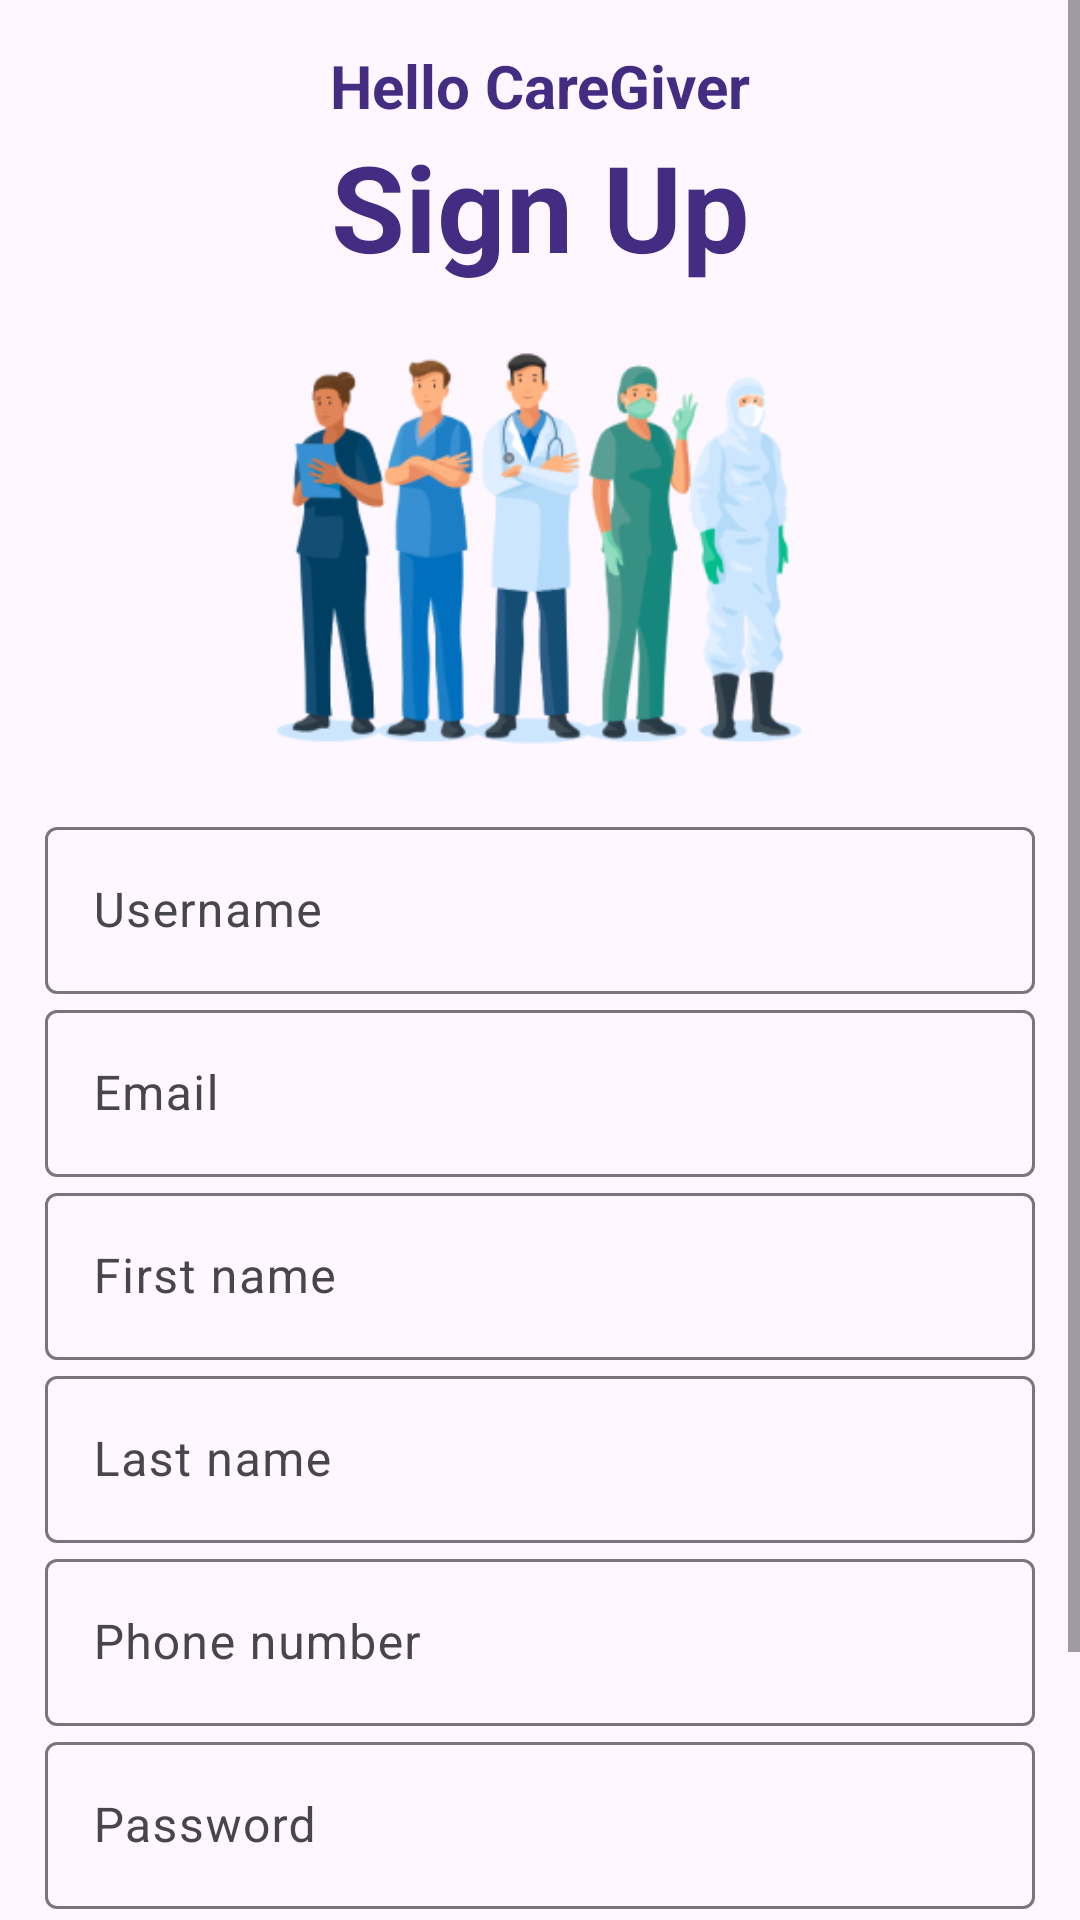

Reconstruct the res/layout file that produces this screen, plus the resources it refers to.
<!-- AndroidManifest.xml: application theme Theme.ElderCare -->
<!-- res/layout/activity_register.xml -->
<?xml version="1.0" encoding="utf-8"?>
<ScrollView
    xmlns:android="http://schemas.android.com/apk/res/android"
    android:layout_width="match_parent"
    android:layout_height="match_parent">
    <LinearLayout xmlns:android="http://schemas.android.com/apk/res/android"
        android:layout_width="match_parent"
        android:layout_height="match_parent"
        android:orientation="vertical"
        android:gravity="center"
        android:padding="15dp">

        
        <TextView
            android:layout_width="match_parent"
            android:layout_height="wrap_content"
            android:text="@string/hello_caregiver"
            android:textStyle="bold"
            android:textColor="@color/purple"
            android:textAlignment="center"
            android:textSize="20sp" />

        
        <TextView
            android:layout_width="match_parent"
            android:layout_height="wrap_content"
            android:text="@string/sign_up"
            android:textStyle="bold"
            android:textColor="@color/purple"
            android:textAlignment="center"
            android:textSize="40sp" />

        
        <ImageView
            android:layout_width="wrap_content"
            android:layout_height="175dp"
            android:src="@drawable/caregivers_login_image"
            android:contentDescription="@string/welcome_back" />

        <com.google.android.material.textfield.TextInputLayout
            android:layout_width="match_parent"
            android:layout_height="wrap_content">

            <com.google.android.material.textfield.TextInputEditText
                android:id="@+id/username"
                android:hint="@string/username"
                android:layout_width="match_parent"
                android:layout_height="wrap_content"
                android:inputType="text"/>
        </com.google.android.material.textfield.TextInputLayout>

        <com.google.android.material.textfield.TextInputLayout
            android:layout_width="match_parent"
            android:layout_height="wrap_content">

            <com.google.android.material.textfield.TextInputEditText
                android:id="@+id/email"
                android:hint="@string/email"
                android:layout_width="match_parent"
                android:layout_height="wrap_content"
                android:inputType="textEmailAddress" />
        </com.google.android.material.textfield.TextInputLayout>

        <com.google.android.material.textfield.TextInputLayout
            android:layout_width="match_parent"
            android:layout_height="wrap_content">

            <com.google.android.material.textfield.TextInputEditText
                android:id="@+id/firstname"
                android:hint="@string/first_name"
                android:layout_width="match_parent"
                android:layout_height="wrap_content"
                android:inputType="text" />
        </com.google.android.material.textfield.TextInputLayout>

        <com.google.android.material.textfield.TextInputLayout
            android:layout_width="match_parent"
            android:layout_height="wrap_content">

            <com.google.android.material.textfield.TextInputEditText
                android:id="@+id/lastname"
                android:hint="@string/last_name"
                android:layout_width="match_parent"
                android:layout_height="wrap_content"
                android:inputType="text" />
        </com.google.android.material.textfield.TextInputLayout>

        <com.google.android.material.textfield.TextInputLayout
            android:layout_width="match_parent"
            android:layout_height="wrap_content">

            <com.google.android.material.textfield.TextInputEditText
                android:id="@+id/phonenumber"
                android:hint="@string/phone_number"
                android:layout_width="match_parent"
                android:layout_height="wrap_content"
                android:inputType="number" />
        </com.google.android.material.textfield.TextInputLayout>

        <com.google.android.material.textfield.TextInputLayout
            android:layout_width="match_parent"
            android:layout_height="wrap_content">

            <com.google.android.material.textfield.TextInputEditText
                android:id="@+id/password"
                android:hint="@string/password"
                android:layout_width="match_parent"
                android:layout_height="wrap_content"
                android:inputType="textPassword" />
        </com.google.android.material.textfield.TextInputLayout>

        <ProgressBar
            android:layout_width="wrap_content"
            android:layout_height="wrap_content"
            android:visibility="gone"
            android:id="@+id/progressBar" />

        
        <Button
            android:id="@+id/registerButton"
            android:layout_width="match_parent"
            android:layout_height="wrap_content"
            android:layout_marginTop="10dp"
            android:layout_marginBottom="10dp"
            android:textSize="16sp"
            android:text="@string/sign_up" />

        
        <LinearLayout
            android:layout_width="match_parent"
            android:layout_height="wrap_content"
            android:orientation="horizontal"
            android:layout_gravity="center">

            
            <TextView
                android:textSize="17sp"
                android:text="@string/already_have_an_account"
                android:layout_width="wrap_content"
                android:layout_height="wrap_content" />

            
            <TextView
                android:textStyle="bold"
                android:textSize="18sp"
                android:layout_marginStart="10dp"
                android:id="@+id/loginNow"
                android:text="@string/login"
                android:textColor="@color/purple"
                android:layout_width="wrap_content"
                android:layout_height="wrap_content"/>

        </LinearLayout>

    </LinearLayout>
</ScrollView>
<!-- resources referenced by this layout -->
<resources>
  <color name="purple">#432C81</color>
  <!-- drawable caregivers_login_image: png bitmap (drawable, 46589 bytes) -->
  <string name="already_have_an_account">Already have an account?</string>
  <string name="email">Email</string>
  <string name="first_name">First name</string>
  <string name="hello_caregiver">Hello CareGiver</string>
  <string name="last_name">Last name</string>
  <string name="login">Login</string>
  <string name="password">Password</string>
  <string name="phone_number">Phone number</string>
  <string name="sign_up">Sign Up</string>
  <string name="username">Username</string>
  <string name="welcome_back">Welcome Back</string>
  <style name="Theme.ElderCare" parent="Base.Theme.ElderCare" />
  <style name="Base.Theme.ElderCare" parent="Theme.Material3.DayNight.NoActionBar">
          
          
      </style>
</resources>
